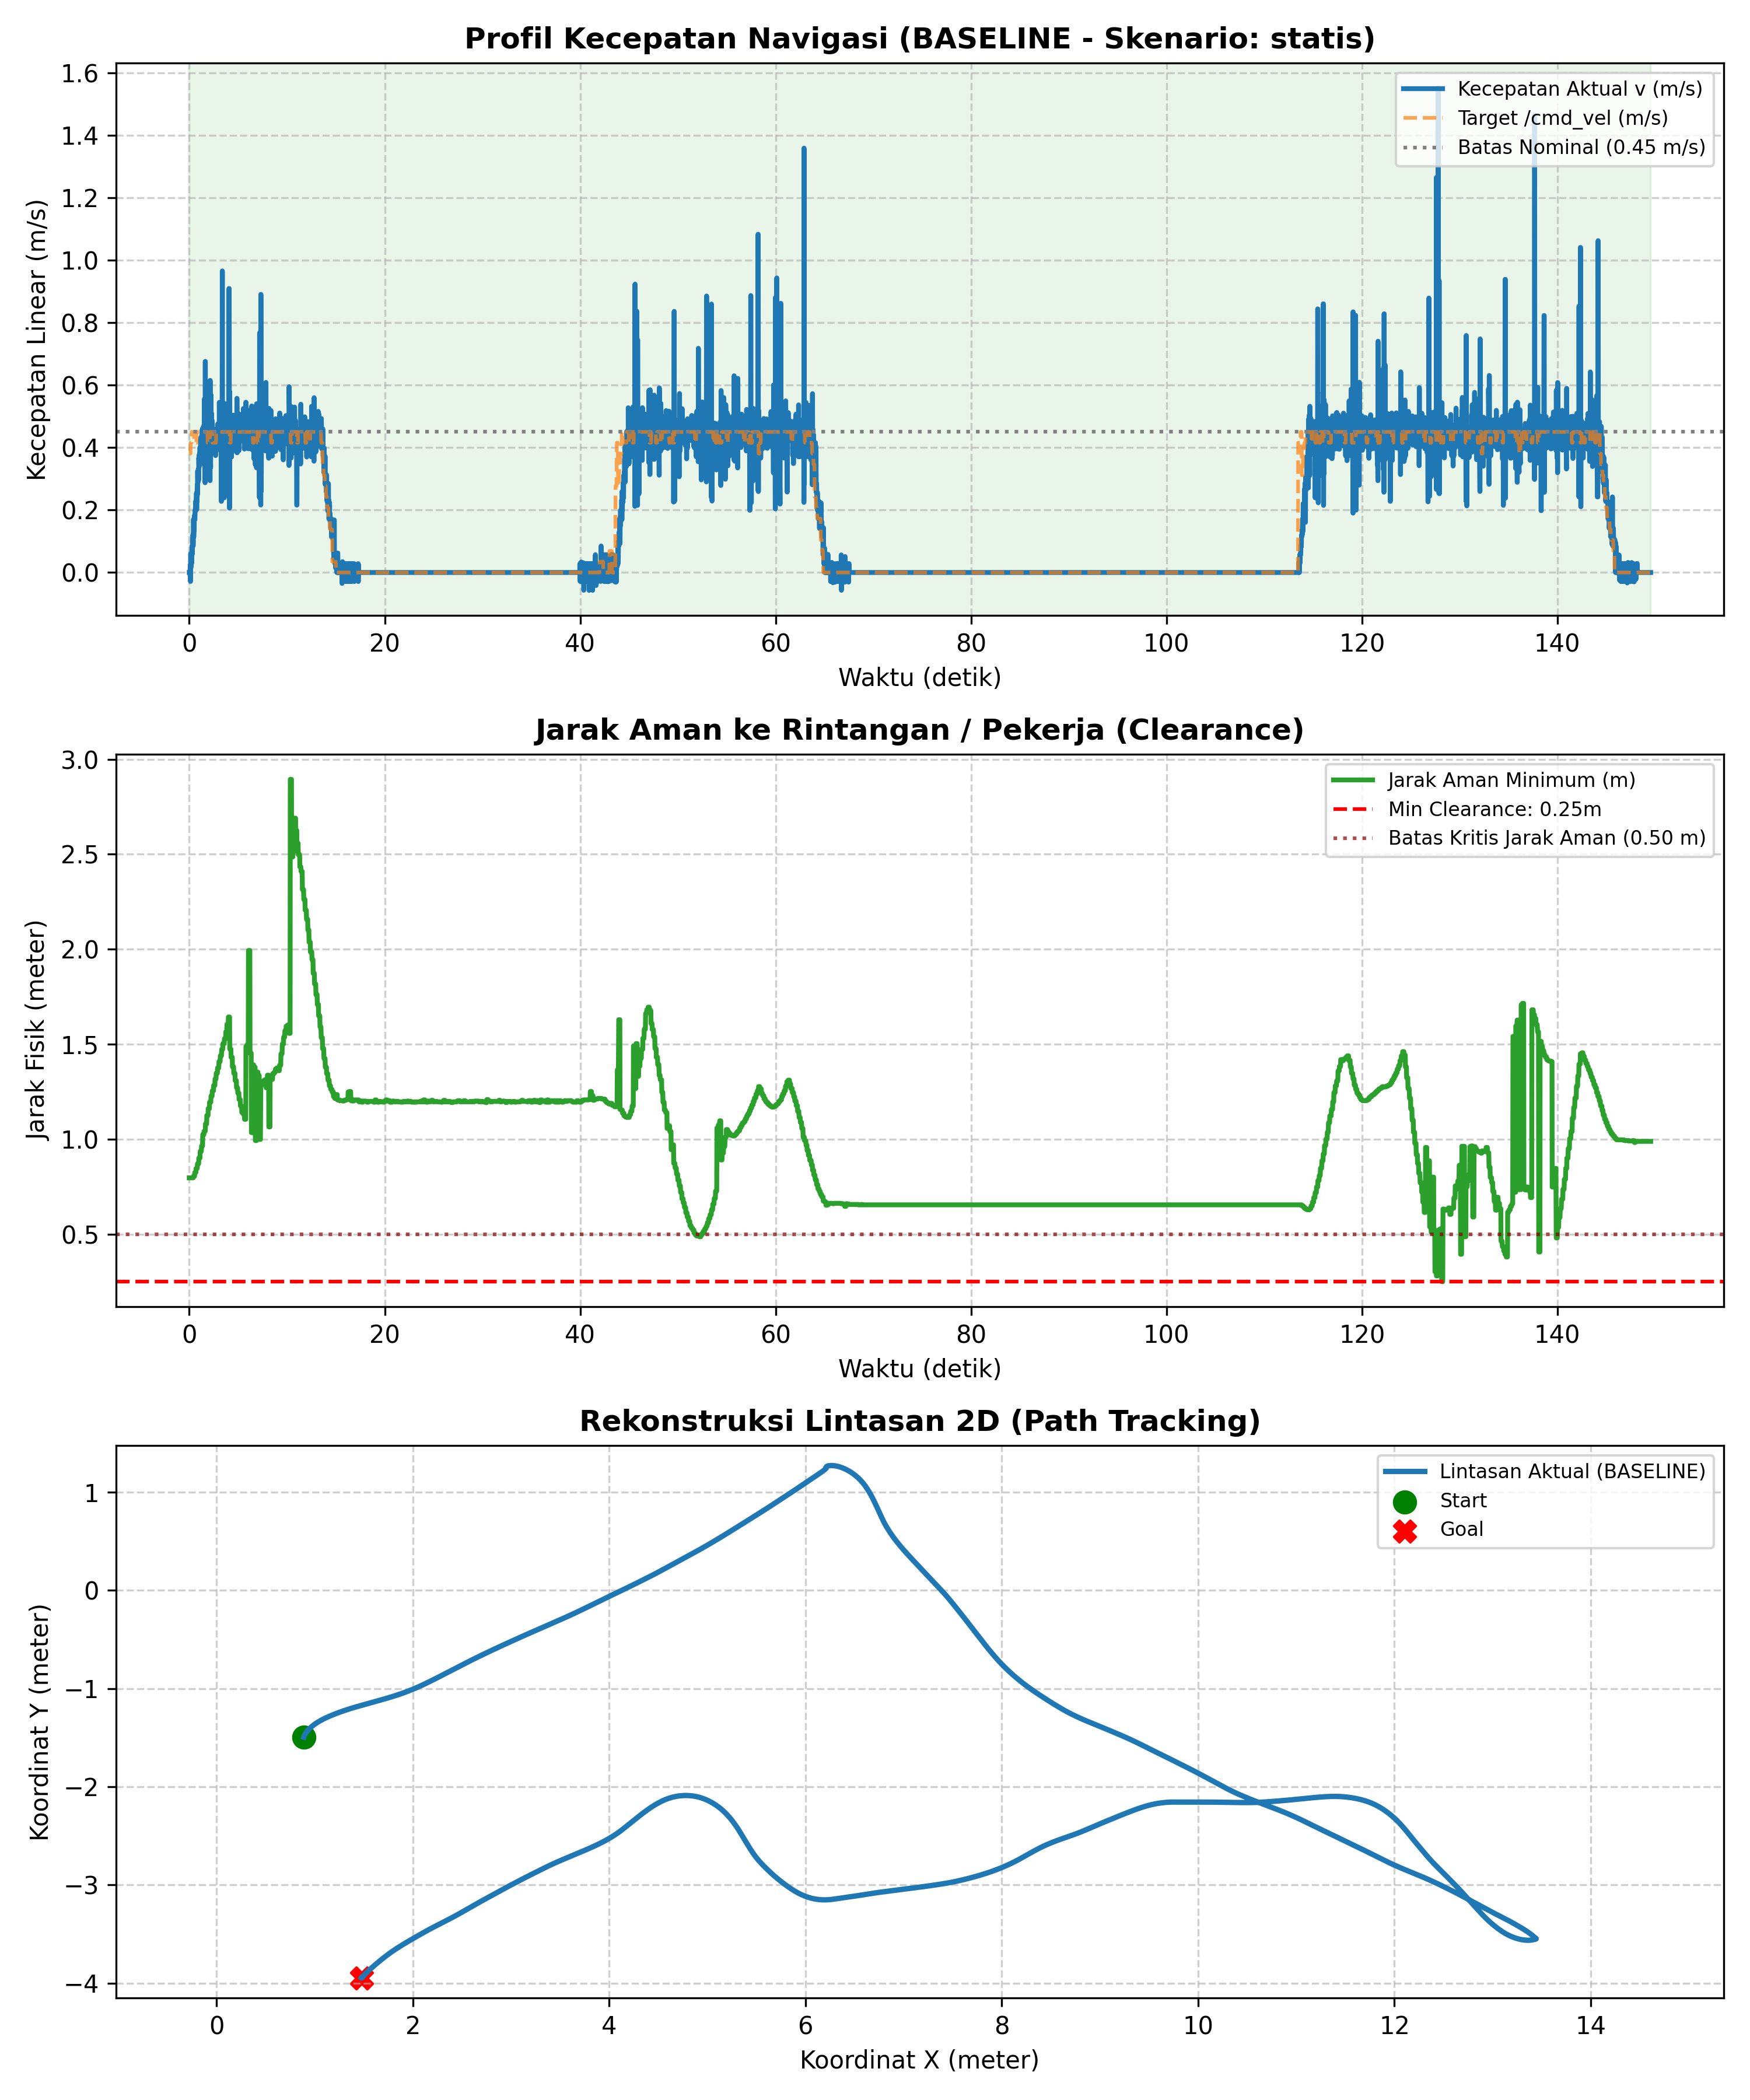

Values plotted in this chart, from the file beside it:
# ======================================…
# EVALUASI KINERJA NAVIGASI SKRIPSI AMR-…
# 7 Metrik Evaluasi Sesuai Proposal Subb…
# Mode            : BASELINE
# Skenario        : statis
# Label           : uji_7_v2
# Tanggal         : 2026-11-08 16:36:44
# 1. Status/Succ  : BERHASIL (Goal Reach…, Tanpa Tabrakan)
# 2. Path Length  : 28.725 m
# 3. Travel Time  : 149.55 s
# 4. Smoothness   : 21.705 rad
# 5. Avg Exec Time: 20.03 ms (49.9 Hz)
# 6. Min Clear    : 0.252 m
# 7. Path Dev     : 7.736 m
# (Tambahan) V_avg: 0.194 m/s | V_max: 1…
# ======================================…
time_s, pos_x, pos_y, yaw_deg, v_actual, w_actual, v_cmd, w_cmd, human_state, clearance_m
0.000, 0.8893, -1.495, 76.48, 0.000, 0.000, 0.381, -0.800, NORMAL, 0.798
0.018, 0.8893, -1.495, 76.48, 0.000, 0.000, 0.381, -0.800, NORMAL, 0.798
0.036, 0.8893, -1.495, 76.48, 0.000, 0.000, 0.381, -0.800, NORMAL, 0.798
0.057, 0.8893, -1.495, 76.48, 0.000, 0.000, 0.381, -0.800, NORMAL, 0.798
0.077, 0.8893, -1.495, 76.48, 0.000, 0.000, 0.381, -0.800, NORMAL, 0.798
0.103, 0.8895, -1.494, 76.05, 0.023, -0.299, 0.381, -0.800, NORMAL, 0.798
0.125, 0.8893, -1.495, 75.06, -0.029, -0.872, 0.381, -0.800, NORMAL, 0.798
0.142, 0.8896, -1.494, 74.49, 0.060, -0.526, 0.415, -0.800, NORMAL, 0.798
0.155, 0.8896, -1.494, 74.49, 0.060, -0.526, 0.415, -0.800, NORMAL, 0.798
0.176, 0.8898, -1.493, 73.78, 0.016, -0.358, 0.415, -0.800, NORMAL, 0.798
0.196, 0.8899, -1.493, 73.07, 0.029, -0.627, 0.415, -0.800, NORMAL, 0.798
0.217, 0.8903, -1.492, 72.21, 0.057, -0.742, 0.415, -0.800, NORMAL, 0.798
0.236, 0.8905, -1.491, 71.50, 0.028, -0.620, 0.415, -0.800, NORMAL, 0.798
0.260, 0.8908, -1.49, 70.65, 0.057, -0.747, 0.450, -0.800, NORMAL, 0.798
0.278, 0.8914, -1.488, 69.93, 0.085, -0.616, 0.450, -0.800, NORMAL, 0.798
0.297, 0.8918, -1.487, 69.08, 0.057, -0.752, 0.450, -0.800, NORMAL, 0.798
0.317, 0.8924, -1.486, 68.37, 0.084, -0.612, 0.450, -0.800, NORMAL, 0.798
0.338, 0.8931, -1.484, 67.66, 0.086, -0.625, 0.450, -0.800, NORMAL, 0.798
0.357, 0.8939, -1.482, 66.80, 0.108, -0.710, 0.450, -0.800, NORMAL, 0.798
0.376, 0.8949, -1.48, 65.95, 0.122, -0.796, 0.450, -0.800, NORMAL, 0.798
0.397, 0.8956, -1.478, 65.24, 0.085, -0.617, 0.450, -0.800, NORMAL, 0.798
0.421, 0.8965, -1.476, 64.38, 0.113, -0.742, 0.450, -0.800, NORMAL, 0.806
0.437, 0.8980, -1.473, 63.53, 0.170, -0.744, 0.450, -0.800, NORMAL, 0.806
0.457, 0.8991, -1.471, 62.68, 0.114, -0.746, 0.450, -0.800, NORMAL, 0.806
0.476, 0.9004, -1.469, 61.68, 0.143, -0.872, 0.450, -0.800, NORMAL, 0.806
0.498, 0.9018, -1.466, 60.97, 0.134, -0.586, 0.415, -0.800, NORMAL, 0.806
0.516, 0.9034, -1.463, 60.11, 0.182, -0.793, 0.415, -0.800, NORMAL, 0.806
0.537, 0.9052, -1.46, 59.26, 0.171, -0.748, 0.415, -0.800, NORMAL, 0.806
0.557, 0.9069, -1.457, 58.41, 0.170, -0.741, 0.415, -0.800, NORMAL, 0.826
0.577, 0.9087, -1.454, 57.55, 0.170, -0.742, 0.415, -0.800, NORMAL, 0.826
0.597, 0.9109, -1.451, 56.56, 0.201, -0.879, 0.415, -0.800, NORMAL, 0.826
0.617, 0.9131, -1.448, 55.56, 0.197, -0.860, 0.415, -0.800, NORMAL, 0.826
0.639, 0.9154, -1.445, 54.56, 0.199, -0.868, 0.415, -0.800, NORMAL, 0.826
0.657, 0.9181, -1.441, 53.71, 0.228, -0.746, 0.415, -0.800, NORMAL, 0.826
0.677, 0.9205, -1.438, 52.71, 0.200, -0.875, 0.415, -0.800, NORMAL, 0.826
0.696, 0.9229, -1.435, 51.72, 0.199, -0.871, 0.415, -0.800, NORMAL, 0.848
0.716, 0.9257, -1.431, 50.86, 0.227, -0.742, 0.415, -0.800, NORMAL, 0.848
0.737, 0.9290, -1.427, 49.87, 0.254, -0.864, 0.415, -0.800, NORMAL, 0.848
0.757, 0.9316, -1.424, 48.87, 0.201, -0.879, 0.450, -0.800, NORMAL, 0.848
0.776, 0.9350, -1.42, 47.87, 0.257, -0.871, 0.450, -0.800, NORMAL, 0.848
0.796, 0.9381, -1.417, 47.02, 0.228, -0.746, 0.450, -0.800, NORMAL, 0.848
0.817, 0.9420, -1.413, 46.17, 0.281, -0.736, 0.450, -0.800, NORMAL, 0.848
0.840, 0.9456, -1.409, 45.17, 0.249, -0.847, 0.450, -0.800, NORMAL, 0.872
0.858, 0.9500, -1.405, 44.17, 0.325, -0.903, 0.450, -0.800, NORMAL, 0.872
... 7,425 more rows
